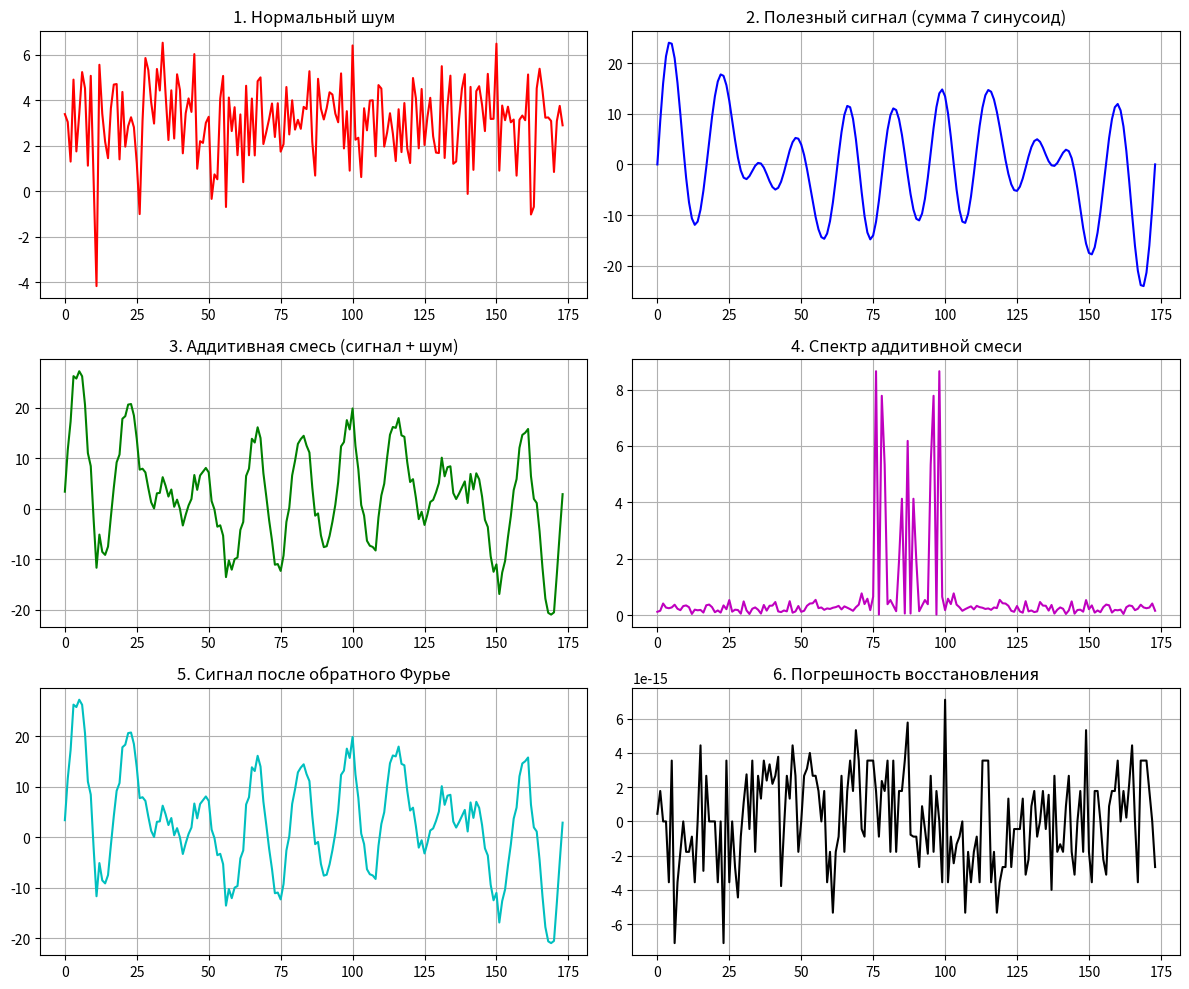
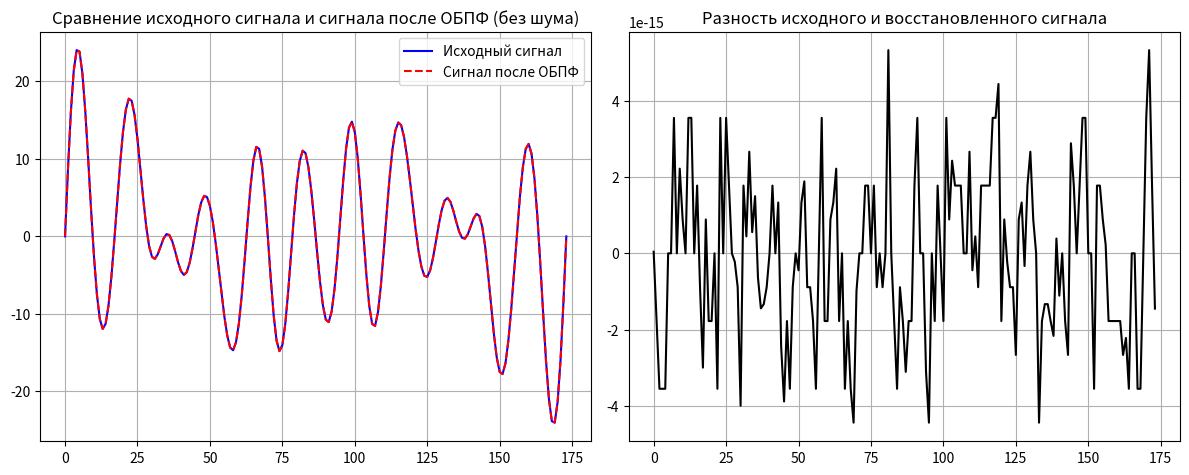

Generate these figures, in order, with matplotlib:
import numpy as np
import matplotlib.pyplot as plt

N = 174
mean = 3
sigma = 1.6
amplitudes = [1, 2, 1, 4, 5, 8, 9]
frequencies = [16, 3, 0, 2, 8, 9, 11]

t = np.linspace(0, 2 * np.pi, N)

signal_sum = np.zeros(N)
for i in range(len(amplitudes)):
    signal_sum += amplitudes[i] * np.sin(frequencies[i] * t)

noise = np.random.normal(mean, sigma, N)

additive_mix = signal_sum + noise

raw_spectrum = np.fft.fft(additive_mix)
ampl_spectrum = abs(raw_spectrum)
shift_ampl_spectrum = np.fft.fftshift(ampl_spectrum / (N/2))

reconstructed_signal = np.fft.ifft(raw_spectrum)
reconstructed_signal_real = np.real(reconstructed_signal)

signal_difference = reconstructed_signal_real - additive_mix

plt.figure(figsize=(12, 10))

plt.subplot(3, 2, 1)
plt.plot(noise, 'r')
plt.title('1. Нормальный шум')
plt.grid(True)

plt.subplot(3, 2, 2)
plt.plot(signal_sum, 'b')
plt.title('2. Полезный сигнал (сумма 7 синусоид)')
plt.grid(True)

plt.subplot(3, 2, 3)
plt.plot(additive_mix, 'g')
plt.title('3. Аддитивная смесь (сигнал + шум)')
plt.grid(True)

plt.subplot(3, 2, 4)
plt.plot(shift_ampl_spectrum, 'm')
plt.title('4. Спектр аддитивной смеси')
plt.grid(True)

plt.subplot(3, 2, 5)
plt.plot(reconstructed_signal_real, 'c')
plt.title('5. Сигнал после обратного Фурье')
plt.grid(True)

plt.subplot(3, 2, 6)
plt.plot(signal_difference, 'k')
plt.title('6. Погрешность восстановления')
plt.grid(True)

plt.tight_layout()
plt.show()

# ========== ДОМАШНЕЕ ЗАДАНИЕ: Сравнение исходного сигнала и сигнала после ОБПФ (без шума) ==========
raw_spectrum_signal = np.fft.fft(signal_sum)
reconstructed_signal_clean = np.fft.ifft(raw_spectrum_signal)
reconstructed_signal_clean_real = np.real(reconstructed_signal_clean)

signal_difference_clean = signal_sum - reconstructed_signal_clean_real

plt.figure(figsize=(12, 5))

plt.subplot(1, 2, 1)
plt.plot(signal_sum, 'b', label='Исходный сигнал')
plt.plot(reconstructed_signal_clean_real, 'r--', label='Сигнал после ОБПФ')
plt.title('Сравнение исходного сигнала и сигнала после ОБПФ (без шума)')
plt.legend()
plt.grid(True)

plt.subplot(1, 2, 2)
plt.plot(signal_difference_clean, 'k')
plt.title('Разность исходного и восстановленного сигнала')
plt.grid(True)

plt.tight_layout()
plt.show()

print("=" * 60)
print("ДОМАШНЕЕ ЗАДАНИЕ: Сравнение сигналов")
print("=" * 60)
print(f"Диапазон разности исходного и восстановленного сигнала:")
print(f"от {np.min(signal_difference_clean):.2e} до {np.max(signal_difference_clean):.2e}")
print("Визуально сигналы одинаковые. Погрешность близка к нулю (10⁻¹⁵).")
print("=" * 60)
